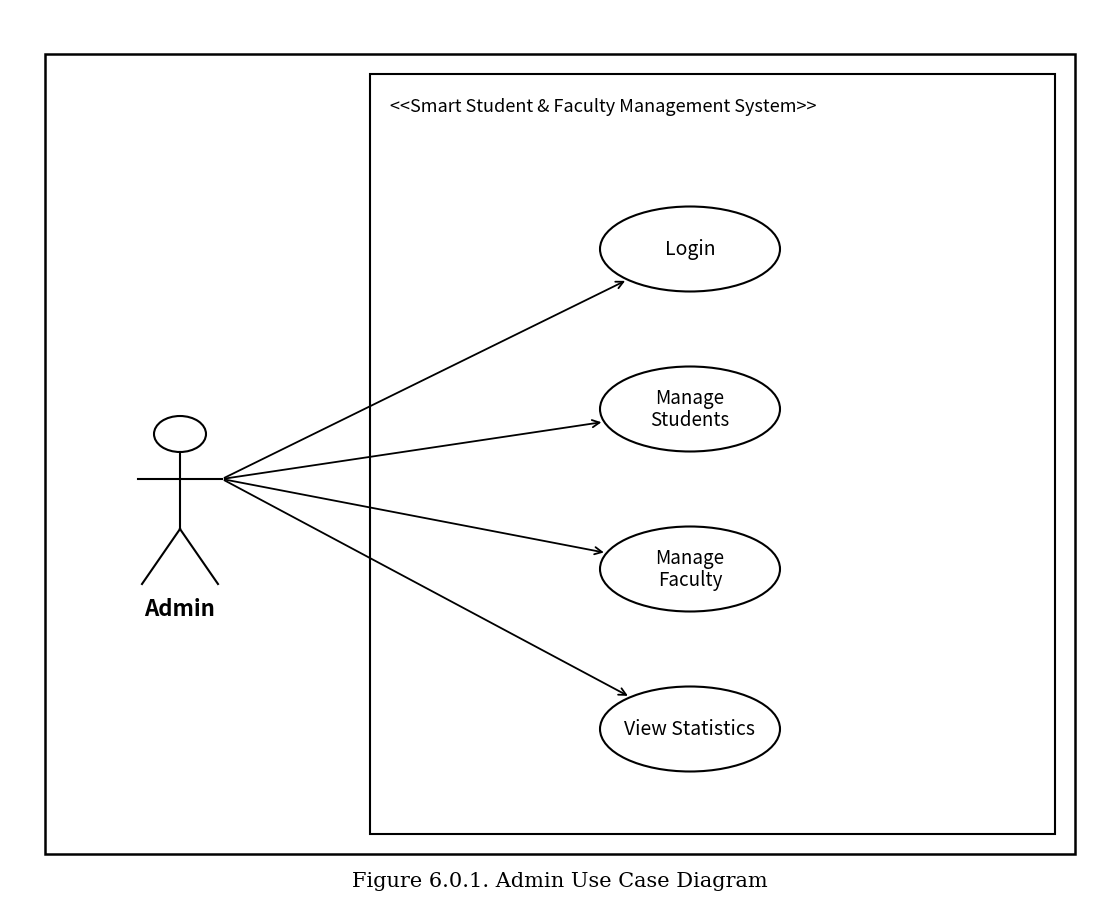

Recreate this plot in Python. (Note: this script raises an exception after producing the figure.)
import matplotlib.pyplot as plt
import matplotlib.patches as patches
import numpy as np
import os
import shutil

def render_admin_use_case_diagram():
    # Canvas size: 11 x 9 inches at 300 DPI (3300 x 2700 px)
    fig_w, fig_h = 11, 9
    fig = plt.figure(figsize=(fig_w, fig_h), dpi=300)
    ax = fig.add_axes([0, 0, 1, 1])
    
    xlim = 1100
    ylim = 900
    ax.set_xlim(0, xlim)
    ax.set_ylim(0, ylim)
    ax.set_aspect('equal')
    ax.axis('off')
    
    fig.patch.set_facecolor('white')
    ax.set_facecolor('white')
    
    # ─────────────────────────────────────────────────────────────────
    # 1. OUTER FRAME
    # ─────────────────────────────────────────────────────────────────
    frame_x, frame_y = 35, 55
    frame_w, frame_h = 1030, 800
    outer_box = patches.Rectangle(
        (frame_x, frame_y), frame_w, frame_h,
        linewidth=1.8, edgecolor='black', facecolor='white', zorder=1
    )
    ax.add_patch(outer_box)
    
    # Caption below diagram
    ax.text(xlim / 2, 28, "Figure 6.0.1. Admin Use Case Diagram", fontsize=15, fontfamily='serif', ha='center', va='center', color='black')
    
    # ─────────────────────────────────────────────────────────────────
    # 2. SYSTEM BOUNDARY (RIGHT RECTANGLE)
    # ─────────────────────────────────────────────────────────────────
    sb_x = 360
    sb_y = 75
    sb_w = 685
    sb_h = 760
    
    system_box = patches.Rectangle(
        (sb_x, sb_y), sb_w, sb_h,
        linewidth=1.5, edgecolor='black', facecolor='white', zorder=2
    )
    ax.add_patch(system_box)
    
    # System Stereotype / Title
    ax.text(sb_x + 20, sb_y + sb_h - 32, "<<Smart Student & Faculty Management System>>", fontsize=13, fontfamily='sans-serif', ha='left', va='center', color='black', zorder=3)
    
    # ─────────────────────────────────────────────────────────────────
    # 3. ADMIN ACTOR (LEFT STICK FIGURE)
    # ─────────────────────────────────────────────────────────────────
    actor_x = 170
    head_cy = 475
    head_rx = 26
    head_ry = 18
    
    # Head (ellipse)
    head = patches.Ellipse((actor_x, head_cy), head_rx * 2, head_ry * 2, linewidth=1.5, edgecolor='black', facecolor='white', zorder=4)
    ax.add_patch(head)
    
    # Neck to Torso
    torso_top_y = head_cy - head_ry
    torso_bot_y = 380
    ax.plot([actor_x, actor_x], [torso_top_y, torso_bot_y], color='black', linewidth=1.5, zorder=4)
    
    # Arms
    arm_y = 430
    arm_span = 42
    ax.plot([actor_x - arm_span, actor_x + arm_span], [arm_y, arm_y], color='black', linewidth=1.5, zorder=4)
    
    # Legs
    leg_bot_y = 325
    leg_span = 38
    ax.plot([actor_x, actor_x - leg_span], [torso_bot_y, leg_bot_y], color='black', linewidth=1.5, zorder=4)
    ax.plot([actor_x, actor_x + leg_span], [torso_bot_y, leg_bot_y], color='black', linewidth=1.5, zorder=4)
    
    # Actor Label
    ax.text(actor_x, leg_bot_y - 25, "Admin", fontsize=16, fontweight='bold', fontfamily='sans-serif', ha='center', va='center', color='black', zorder=4)
    
    # Connection Origin for Use Case Arrows
    origin_x = actor_x + arm_span
    origin_y = arm_y
    
    # ─────────────────────────────────────────────────────────────────
    # 4. USE CASE DEFINITIONS & ELLIPSES
    # ─────────────────────────────────────────────────────────────────
    use_cases = [
        {"name": ["Login"], "y": 660},
        {"name": ["Manage", "Students"], "y": 500},
        {"name": ["Manage", "Faculty"], "y": 340},
        {"name": ["View Statistics"], "y": 180}
    ]
    
    ellipse_x = 680
    ew = 180
    eh = 85
    
    for uc in use_cases:
        cy = uc["y"]
        
        # Draw Use Case Ellipse
        el = patches.Ellipse((ellipse_x, cy), ew, eh, linewidth=1.5, edgecolor='black', facecolor='white', zorder=4)
        ax.add_patch(el)
        
        # Text inside ellipse
        lines = uc["name"]
        if len(lines) == 1:
            ax.text(ellipse_x, cy, lines[0], fontsize=14, fontfamily='sans-serif', ha='center', va='center', color='black', zorder=5)
        elif len(lines) == 2:
            ax.text(ellipse_x, cy + 11, lines[0], fontsize=13.5, fontfamily='sans-serif', ha='center', va='center', color='black', zorder=5)
            ax.text(ellipse_x, cy - 11, lines[1], fontsize=13.5, fontfamily='sans-serif', ha='center', va='center', color='black', zorder=5)
            
        # Compute exact intersection with ellipse perimeter
        # Ellipse: ((x - cx)/a)^2 + ((y - cy)/b)^2 = 1
        a = ew / 2
        b = eh / 2
        dx = origin_x - ellipse_x
        dy = origin_y - cy
        
        # Ray from ellipse center to origin: r(t) = (cx + t*dx, cy + t*dy)
        # (t*dx/a)^2 + (t*dy/b)^2 = 1 => t = 1 / sqrt((dx/a)^2 + (dy/b)^2)
        t = 1.0 / np.sqrt((dx / a)**2 + (dy / b)**2)
        target_x = ellipse_x + t * dx
        target_y = cy + t * dy
        
        # Draw Arrow from Actor to Ellipse perimeter
        ax.annotate('', xy=(target_x, target_y), xytext=(origin_x, origin_y),
                    arrowprops=dict(arrowstyle='->', lw=1.3, color='black', mutation_scale=13), zorder=3)

    # Save image
    output_filename = "admin_use_case_diagram.png"
    base_dir = os.path.dirname(os.path.abspath(__file__))
    root_path = os.path.join(base_dir, output_filename)
    docs_path = os.path.join(base_dir, "docs", output_filename)
    
    os.makedirs(os.path.join(base_dir, "docs"), exist_ok=True)
    plt.savefig(root_path, dpi=300, facecolor='white', bbox_inches=None)
    plt.close()
    
    shutil.copy(root_path, docs_path)
    
    # Also save to conversation artifacts directory
    artifact_dir = r"C:\Users\kondu\.gemini\antigravity-ide\brain\afb2dde3-47a7-4b66-945e-1eda209ded7b"
    if os.path.exists(artifact_dir):
        shutil.copy(root_path, os.path.join(artifact_dir, output_filename))
        
    print(f"Successfully rendered: {docs_path} and {root_path}")

if __name__ == "__main__":
    render_admin_use_case_diagram()
